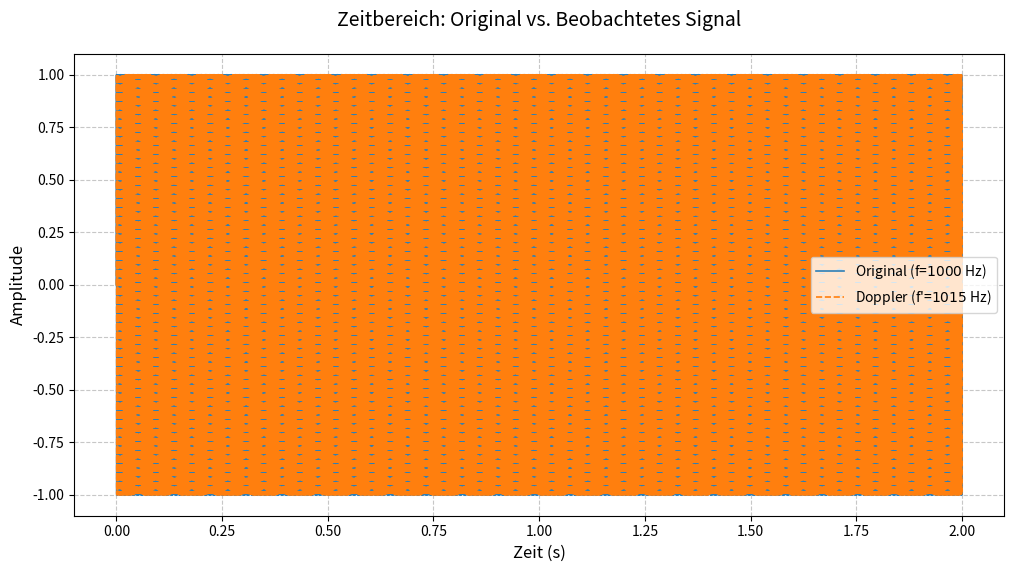
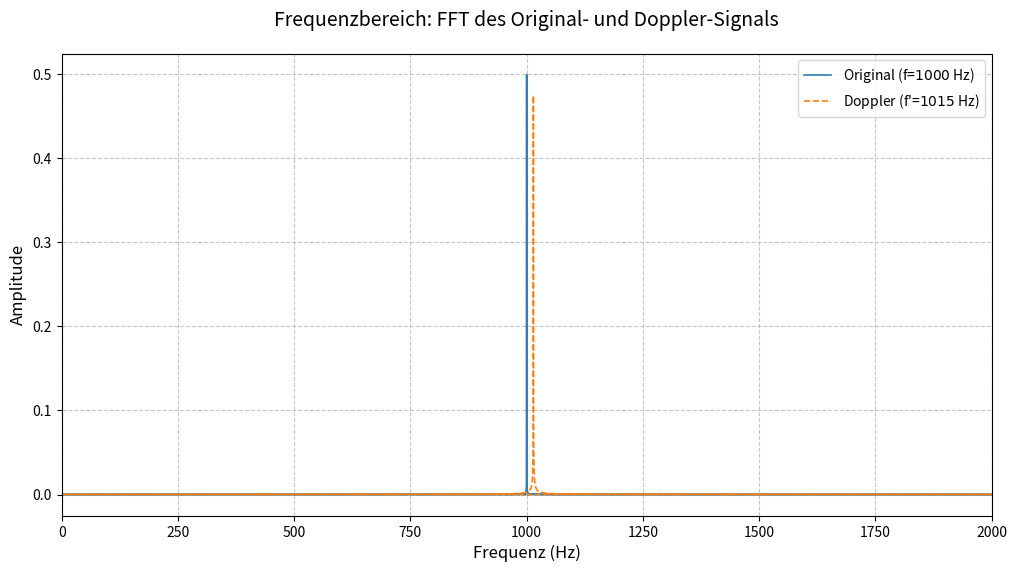

The matplotlib source for these figures, in order:
# Simulierung und Plotting Doppler-Effekt
import numpy as np
import matplotlib.pyplot as plt
from scipy.fft import fft, fftfreq

def simulate_doppler_effect(f_source, v_observer, v_source, c, duration, sample_rate):
    """
    Simuliert den Doppler-Effekt für ein reines Frequenzsignal.
    Parametrisiere den Beobachter- und Quellenbewegung und betrachte die Frequenzveränderung.
    
    Args:
        f_source (float): Originalfrequenz der Quelle in Hz.
        v_observer (float): Geschwindigkeit des Beobachters in m/s (+ naht der Quelle).
        v_source (float): Geschwindigkeit der Quelle in m/s (+ entfernt sich vom Beobachter).
        c (float): Übertragungsgeschwindigkeit (z. B. Schallgeschwindigkeit in m/s).
        duration (float): Zeitdauer der Simulation in Sekunden.
        sample_rate (int): Abtastrate für die Simulation in Hz.
    
    Returns:
        dict: Enthält Zeitachse, Originalsignal, Doppler-Signal, Sample-Rate und beobachtete Frequenz.
    """
    # Zeitachse generieren (Zeitpunkte in Sekunden)
    t = np.linspace(0, duration, int(sample_rate * duration))
    
    # Beobachtete Frequenz (Doppler-Formel)
    numerator = c + v_observer  # Zähler: Übertragungsgeschwindigkeit + Beobachtergeschwindigkeit
    denominator = c + v_source   # Nenner: Übertragungsgeschwindigkeit + Quellengeschwindigkeit
    f_observed = f_source * (numerator / denominator)  # Beobachtete Frequenz
    
    # Originalsignal (Sinus mit Originalfrequenz)
    original_signal = np.sin(2 * np.pi * f_source * t)
    
    # Doppler-effektes Signal (Sinus mit beobachteter Frequenz)
    doppler_signal = np.sin(2 * np.pi * f_observed * t)
    
    # Rückgabedictionary mit allen relevanten Parametern
    return {
        't': t,
        'original_signal': original_signal,
        'doppler_signal': doppler_signal,
        'sample_rate': sample_rate,
        'f_source': f_source,
        'f_observed': f_observed  # Hinzugefügt: Beobachtete Frequenz für Labels
    }

def plot_results(simulation_data):
    """
    Plotten der originalen und Doppler-effektes Signale im Zeitbereich und deren FFT.
    """
    # Zeitbereich-Plot
    plt.figure(figsize=(12, 6))
    plt.plot(simulation_data['t'], simulation_data['original_signal'], color="#2c7fb8", linewidth=1.2, 
             label=f'Original (f=${simulation_data["f_source"]:.0f}$ Hz)')
    plt.plot(simulation_data['t'], simulation_data['doppler_signal'], color="#ff7f0e", linewidth=1.2, linestyle="--", 
             label=f'Doppler (f\'=${simulation_data["f_observed"]:.0f}$ Hz)')
    
    plt.legend()
    plt.grid(True, linestyle='--', alpha=0.7)
    plt.title('Zeitbereich: Original vs. Beobachtetes Signal', fontsize=14, pad=20)
    plt.xlabel('Zeit (s)', fontsize=12)
    plt.ylabel('Amplitude', fontsize=12)
    plt.show()
    
    # Frequenzbereich-Plot (FFT)
    original_fft = fft(simulation_data['original_signal'])
    doppler_fft = fft(simulation_data['doppler_signal'])
    
    # Berechne Frequenzachsen mit FFT-Funktion
    freqs_original = fftfreq(len(simulation_data['original_signal']), 1 / simulation_data['sample_rate'])
    freqs_doppler = fftfreq(len(simulation_data['doppler_signal']), 1 / simulation_data['sample_rate'])
    
    plt.figure(figsize=(12, 6))
    # Plot Original-Spektrum
    plt.plot(freqs_original, np.abs(original_fft)/len(simulation_data['original_signal']), 
             color="#2c7fb8", linewidth=1.2, label=f'Original (f=${simulation_data["f_source"]:.0f}$ Hz)')
    # Plot Doppler-Spektrum
    plt.plot(freqs_doppler, np.abs(doppler_fft)/len(simulation_data['doppler_signal']), 
             color="#ff7f0e", linewidth=1.2, linestyle="--", label=f'Doppler (f\'=${simulation_data["f_observed"]:.0f}$ Hz)')
    
    plt.xlim(0, simulation_data['f_source'] * 2)
    plt.title('Frequenzbereich: FFT des Original- und Doppler-Signals', fontsize=14, pad=20)
    plt.xlabel('Frequenz (Hz)', fontsize=12)
    plt.ylabel('Amplitude', fontsize=12)
    plt.legend()
    plt.grid(True, linestyle='--', alpha=0.7)
    plt.show()

# Simulierung mit Beispielwerten
simulation_data = simulate_doppler_effect(
    f_source=1000,    # Originalfrequenz (Hz)
    v_observer=5,     # Beobachter bewegt sich auf die Quelle zu (+)
    v_source=0,       # Quelle ist ruhend (0)
    c=343,            # Schallgeschwindigkeit (m/s)
    duration=2,       # Simulationsdauer (s)
    sample_rate=44100 # Abtastrate (Hz)
)

# Plotte die Ergebnisse
plot_results(simulation_data)